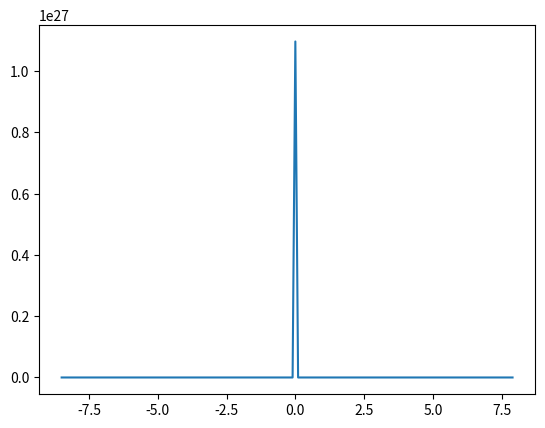

Write Python code to recreate this figure.
'''
The golden-section search is a technique for finding the extremum of a strictly unimodal function f(x).
description in the notes folder.
'''

import math
import numpy as np
import matplotlib.pyplot as plt


def golden_section_method_min(f, a, b, epsilon = 10**(-5), steps_limit = None):
    x1 = a + ((3-math.sqrt(5))/2.)*(b-a)  # first golden points
    x2 = a + ((math.sqrt(5)-1)/2.)*(b-a)  # fisrt golden points
    if steps_limit is None:
        while b-a>epsilon:
            if (f(x1) <= f(x2)):
                b = x2
                x2 = x1  # next golden points
                x1 = a+b-x2  # next golden points
            else:
                a = x1
                x1=x2  # next golden points
                x2 = a+b-x1  # next golden points
    else:
        s = 0
        while s<steps_limit:
            if (f(x1) <= f(x2)):
                b = x2
                x2 = x1  # next golden points
                x1 = a+b-x2  # next golden points
            else:
                a = x1
                x1=x2  # next golden points
                x2 = a+b-x1  # next golden points
            s+=1
    return x1 if f(x1) < f(x2)else x2

def golden_section_method_max(f, a, b, epsilon = 10**(-5), steps_limit = None):
    x1 = a + ((3-math.sqrt(5))/2.)*(b-a)  # first golden points
    x2 = a + ((math.sqrt(5)-1)/2.)*(b-a)  # fisrt golden points
    if steps_limit is None:
        while b-a>epsilon:
            if (f(x1) >= f(x2)):
                b = x2
                x2 = x1  # next golden points
                x1 = a+b-x2  # next golden points
            else:
                a = x1
                x1=x2  # next golden points
                x2 = a+b-x1  # next golden points
    else:
        s = 0
        while s<steps_limit:
            if (f(x1) >= f(x2)):
                b = x2
                x2 = x1  # next golden points
                x1 = a+b-x2  # next golden points
            else:
                a = x1
                x1=x2  # next golden points
                x2 = a+b-x1  # next golden points
            s+=1
    return x1 if f(x1) < f(x2)else x2


func_1 = lambda x: x**2 + 2*(x*math.log10(x/math.e)-2)
func_2 = lambda x: 1/x**2
func_3 = lambda x: x**2
func = func_2

a = -4.5
b = 4.0

x_val = []
y_val = []
for i in np.arange(a-4,b+4,0.1):
    try:
        print(f"x = {i}\t\tf(x) = {func(i)}")
        x_val.append(i)
        y_val.append(func(i))
    except ValueError as e:
        print(f"x = {i}\t\tf(x) = None")

plt.plot(x_val,y_val)

res = golden_section_method_min(func, a, b)
print(res)
print(func(res))
plt.show()